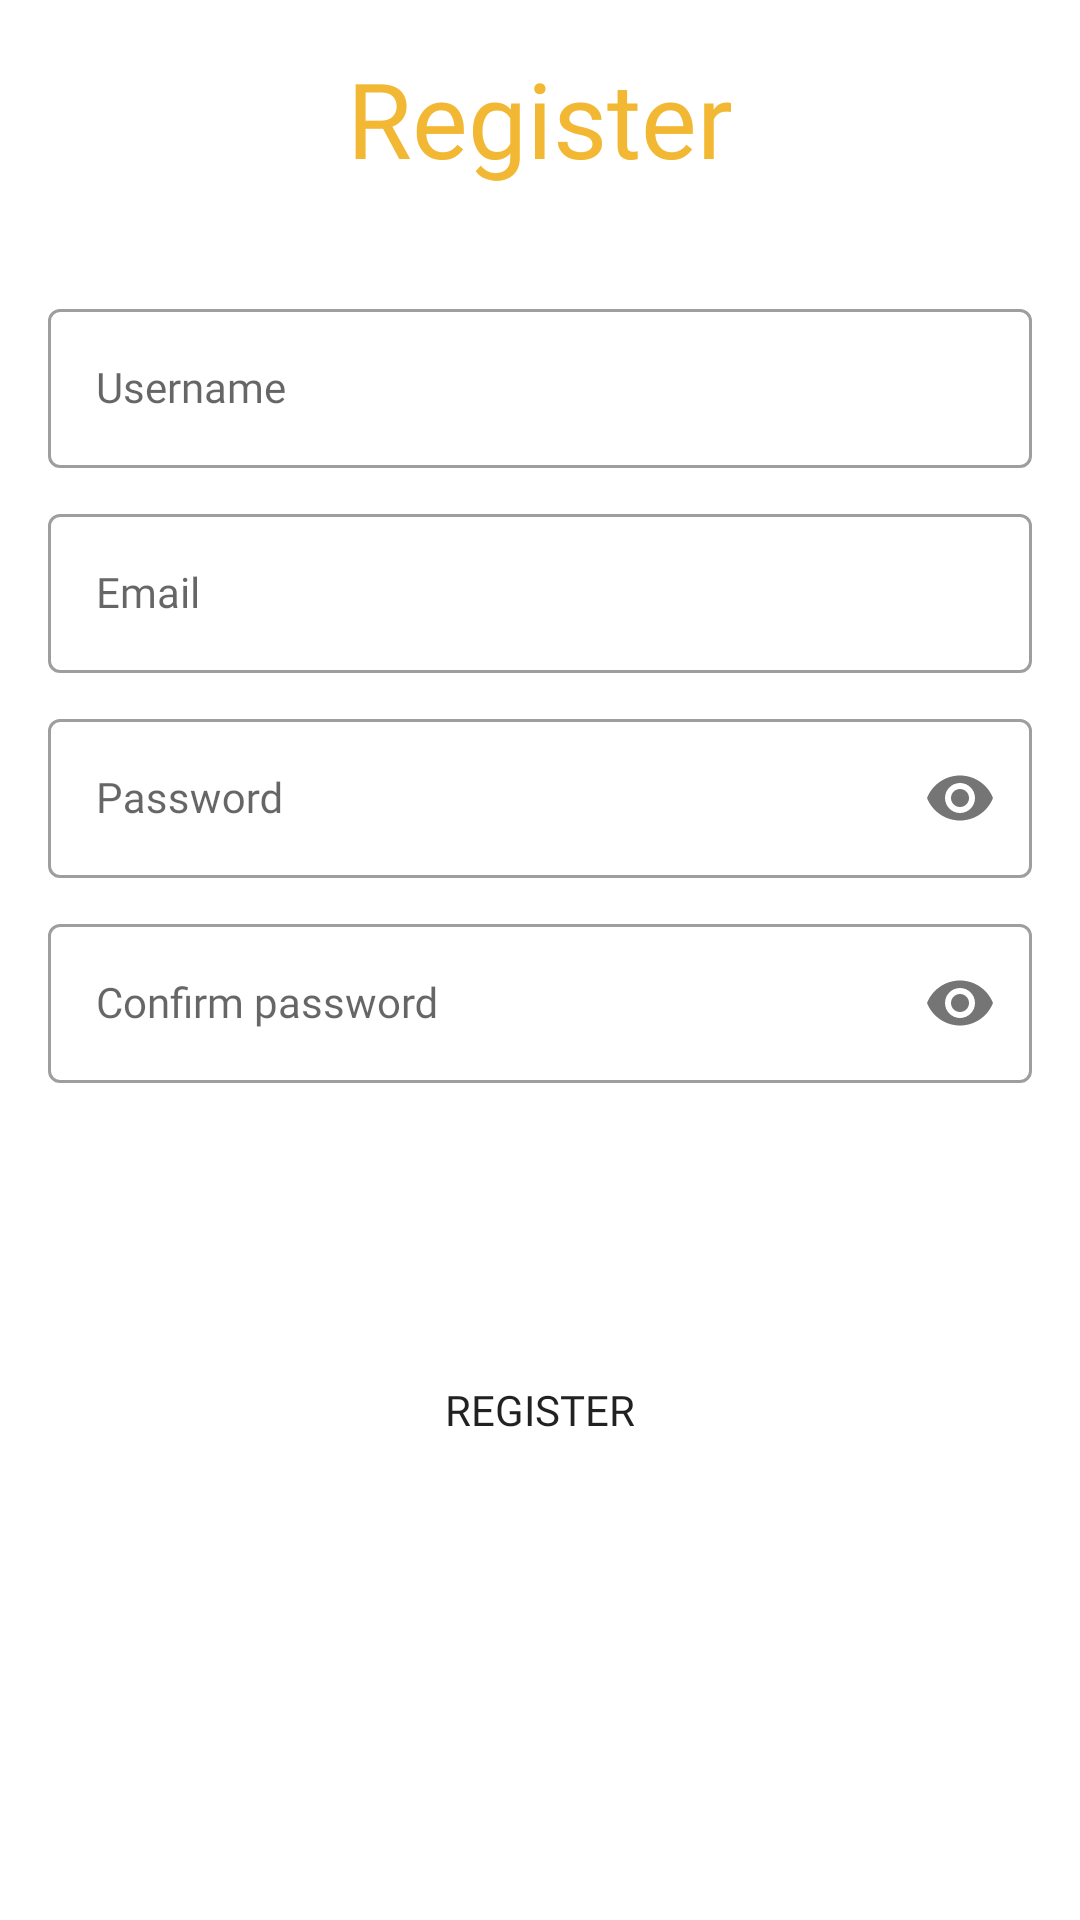

The Android layout XML behind this screen, and the referenced resources:
<!-- AndroidManifest.xml: application theme Theme.MovieApp -->
<!-- res/layout/fragment_register.xml -->
<?xml version="1.0" encoding="utf-8"?>
<androidx.constraintlayout.widget.ConstraintLayout
    xmlns:android="http://schemas.android.com/apk/res/android"
    xmlns:app="http://schemas.android.com/apk/res-auto"
    xmlns:tools="http://schemas.android.com/tools"
    android:layout_width="match_parent"
    android:layout_height="match_parent"
    style="@style/backgroundColor"
    tools:context=".presentation.ui.user.register.RegisterFragment">

    <TextView
        android:id="@+id/tv_register"
        android:layout_width="wrap_content"
        android:layout_height="wrap_content"
        android:text="@string/title_register"
        style="@style/textViewTitle"
        android:textSize="35sp"
        app:layout_constraintTop_toTopOf="parent"
        app:layout_constraintStart_toStartOf="parent"
        app:layout_constraintEnd_toEndOf="parent"/>

    <com.google.android.material.textfield.TextInputLayout
        android:id="@+id/til_username"
        style="@style/CustomTextInputLayout"
        android:paddingTop="30dp"
        android:hint="@string/username"
        app:layout_constraintStart_toStartOf="parent"
        app:layout_constraintTop_toBottomOf="@id/tv_register">

        <com.google.android.material.textfield.TextInputEditText
            style="@style/text"
            android:id="@+id/et_username"
            android:layout_width="match_parent"
            android:layout_height="match_parent"
            android:inputType="text" />
    </com.google.android.material.textfield.TextInputLayout>

    <com.google.android.material.textfield.TextInputLayout
        android:id="@+id/til_email"
        style="@style/CustomTextInputLayout"
        android:hint="@string/hint_email"
        app:layout_constraintStart_toStartOf="parent"
        app:layout_constraintTop_toBottomOf="@id/til_username">

        <com.google.android.material.textfield.TextInputEditText
            style="@style/text"
            android:id="@+id/et_email"
            android:layout_width="match_parent"
            android:layout_height="match_parent"
            android:inputType="text" />
    </com.google.android.material.textfield.TextInputLayout>

    <com.google.android.material.textfield.TextInputLayout
        android:id="@+id/til_password"
        style="@style/CustomTextInputLayout"
        android:hint="@string/hint_password"
        app:layout_constraintStart_toStartOf="parent"
        app:layout_constraintTop_toBottomOf="@id/til_email"
        app:passwordToggleEnabled="true">

        <com.google.android.material.textfield.TextInputEditText
            style="@style/text"
            android:id="@+id/et_password"
            android:layout_width="match_parent"
            android:layout_height="match_parent"
            android:inputType="textPassword" />
    </com.google.android.material.textfield.TextInputLayout>

    <com.google.android.material.textfield.TextInputLayout
        android:id="@+id/til_confirm_password"
        style="@style/CustomTextInputLayout"
        android:hint="@string/hint_confirm_password"
        app:layout_constraintStart_toStartOf="parent"
        app:layout_constraintTop_toBottomOf="@id/til_password"
        app:passwordToggleEnabled="true">

        <com.google.android.material.textfield.TextInputEditText
            style="@style/text"
            android:id="@+id/et_confirm_password"
            android:layout_width="match_parent"
            android:layout_height="match_parent"
            android:inputType="textPassword" />
    </com.google.android.material.textfield.TextInputLayout>

    <Button
        android:id="@+id/btn_register"
        android:layout_width="match_parent"
        android:layout_height="wrap_content"
        android:background="@drawable/btn_style"
        android:text="@string/title_register"
        android:fontFamily="@font/aldrich"
        android:layout_marginTop="80dp"
        app:layout_constraintEnd_toEndOf="parent"
        app:layout_constraintStart_toStartOf="parent"
        app:layout_constraintTop_toBottomOf="@+id/til_confirm_password" />

</androidx.constraintlayout.widget.ConstraintLayout>
<!-- resources referenced by this layout -->
<resources>
  <string name="hint_confirm_password">Confirm password</string>
  <string name="hint_email">Email</string>
  <string name="hint_password">Password</string>
  <string name="title_register">Register</string>
  <string name="username">Username</string>
  <style name="CustomTextInputLayout" parent="@style/Widget.MaterialComponents.TextInputLayout.OutlinedBox">
          <item name="android:layout_width">match_parent</item>
          <item name="android:layout_height">wrap_content</item>
          <item name="android:layout_marginTop">5dp</item>
          <item name="android:layout_marginBottom">5dp</item>
  
      </style>
  <style name="backgroundColor">
          <item name="fontFamily">@font/aldrich</item>
          <item name="android:padding">16dp</item>
      </style>
  <style name="text" parent="CustomTextInputLayout">
          <item name="fontFamily">@font/aldrich</item>
      </style>
  <style name="textViewTitle">
          <item name="android:textColor">@color/primary</item>
          <item name="fontFamily">@font/aldrich</item>
          <item name="android:textSize">35sp</item>
      </style>
  <style name="Theme.MovieApp" parent="Theme.MaterialComponents.DayNight.DarkActionBar">
          
          <item name="colorPrimary">@color/primary</item>
          <item name="colorPrimaryVariant">@color/backGround</item>
          <item name="colorOnPrimary">@color/white</item>
          
          <item name="colorSecondary">@color/primary</item>
          <item name="colorSecondaryVariant">@color/backGround</item>
          <item name="colorOnSecondary">@color/black</item>
          
          <item name="android:statusBarColor" tools:targetApi="l">?attr/colorPrimaryVariant</item>
          
      </style>
  <color name="primary">#F2B833</color>
  <color name="backGround">#1F2123</color>
  <color name="white">#FFFFFFFF</color>
  <color name="black">#FF000000</color>
</resources>
